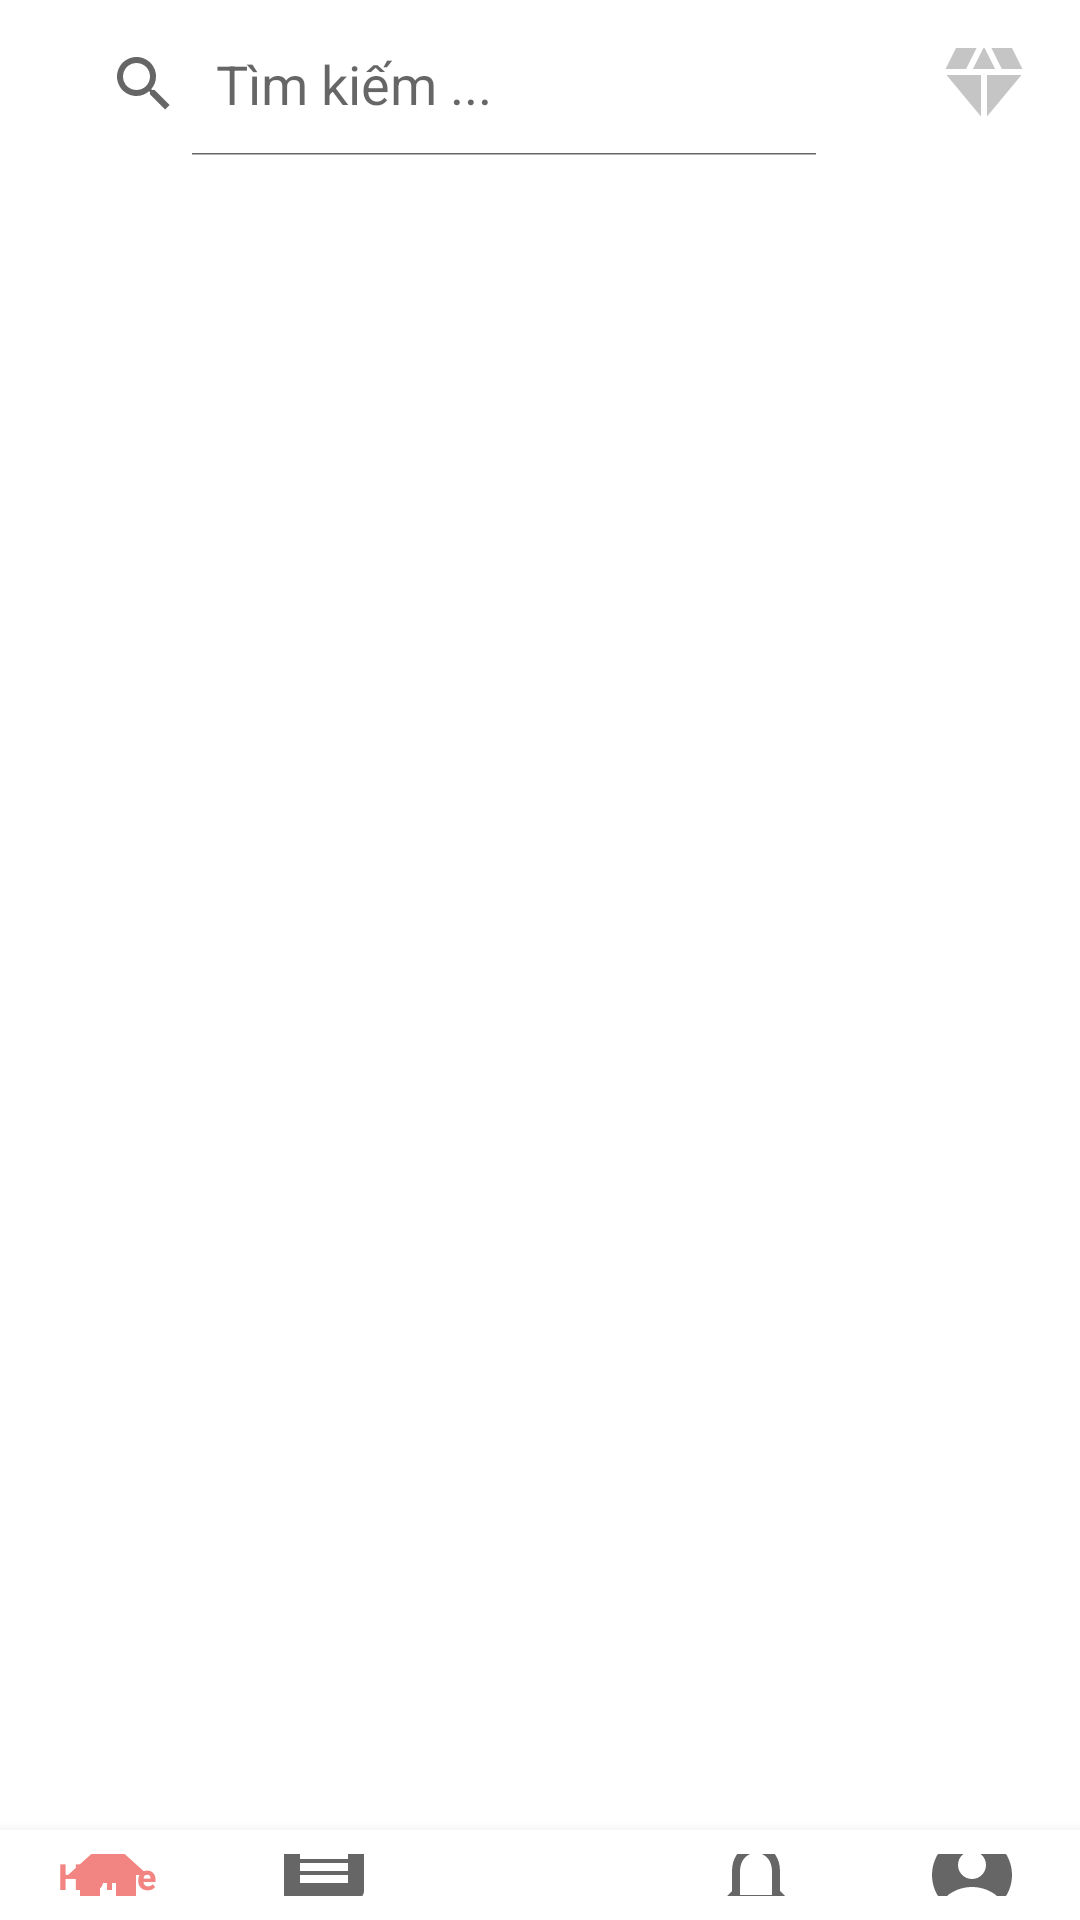

The Android layout XML behind this screen, and the referenced resources:
<!-- AndroidManifest.xml: application theme Theme.MyFirstApp -->
<!-- res/layout/activity_main.xml -->
<?xml version="1.0" encoding="utf-8"?>
<RelativeLayout xmlns:android="http://schemas.android.com/apk/res/android"
    xmlns:app="http://schemas.android.com/apk/res-auto"
    xmlns:tools="http://schemas.android.com/tools"
    android:id="@+id/HomePage"
    android:layout_width="match_parent"
    android:layout_height="match_parent"
    tools:context=".MainActivity">

    <androidx.appcompat.widget.Toolbar
        android:id="@+id/my_toolbar"
        android:layout_width="match_parent"
        android:layout_height="?attr/actionBarSize"
        android:background="@color/white"
        app:titleTextColor="@android:color/white"
        >

        <RelativeLayout
            android:layout_width="match_parent"
            android:layout_height="wrap_content">

            <ImageButton
                android:id="@+id/my_image_button"
                android:layout_width="wrap_content"
                android:layout_height="wrap_content"
                android:layout_alignParentEnd="true"
                android:layout_centerVertical="true"
                android:background="?attr/selectableItemBackgroundBorderless"
                android:padding="16dp"
                android:src="@drawable/baseline_diamond_24" />

            <SearchView
                android:id="@+id/my_search_view"
                android:layout_width="match_parent"
                android:layout_height="wrap_content"
                android:layout_centerVertical="true"
                android:layout_marginEnd="16dp"
                android:layout_toStartOf="@id/my_image_button"
                android:iconifiedByDefault="false"
                android:queryHint="Tìm kiếm ..."
                app:closeIcon="@android:drawable/ic_menu_close_clear_cancel"
                app:iconifiedByDefault="false"
                app:queryBackground="@android:color/transparent"
                app:queryHint="Search Service"
                app:searchIcon="@android:drawable/ic_menu_search"
                 />
        </RelativeLayout>
    </androidx.appcompat.widget.Toolbar>


    <androidx.viewpager.widget.ViewPager
        android:id="@+id/view_pager"
        android:layout_width="351dp"
        android:layout_height="643dp"
        android:layout_below="@+id/my_toolbar"
        android:layout_alignParentStart="true"
        android:layout_alignParentEnd="true"
        android:layout_marginStart="20dp"
        android:layout_marginTop="30dp"
        android:layout_marginEnd="20dp"
        android:contentDescription="viewPager"
        app:layout_constraintEnd_toEndOf="parent"
        app:layout_constraintStart_toStartOf="parent"
        app:layout_constraintTop_toTopOf="parent"
        app:layout_constraintVertical_bias="0.0" />







    <com.google.android.material.bottomnavigation.BottomNavigationView
        android:id="@+id/bottom_nav"
        android:layout_width="match_parent"
        android:layout_height="65dp"
        android:layout_alignParentBottom="true"
        android:layout_marginTop="610dp"
        app:itemIconSize="32dp"
        app:layout_constraintBottom_toBottomOf="parent"
        app:layout_constraintCircleRadius="50dp"
        app:layout_constraintEnd_toEndOf="parent"
        app:layout_constraintHorizontal_bias="0.0"
        app:layout_constraintStart_toStartOf="parent"
        app:layout_constraintTop_toBottomOf="@+id/my_toolbar"
        app:layout_constraintVertical_bias="0.0"
        app:menu="@menu/menu_bottom"
         />
    


</RelativeLayout>
<!-- resources referenced by this layout -->
<resources>
  <color name="white">#FFFFFFFF</color>
  <!-- drawable baseline_diamond_24 (drawable) -->
  <vector android:height="32dp" android:tint="#C5C5C5"
      android:viewportHeight="24" android:viewportWidth="24"
      android:width="32dp" xmlns:android="http://schemas.android.com/apk/res/android">
      <path android:fillColor="@android:color/white" android:pathData="M12.16,3l-0.32,0l-2.63,5.25l5.58,0z"/>
      <path android:fillColor="@android:color/white" android:pathData="M16.46,8.25l5.16,0l-2.62,-5.25l-5.16,0z"/>
      <path android:fillColor="@android:color/white" android:pathData="M21.38,9.75l-8.63,0l0,10.35z"/>
      <path android:fillColor="@android:color/white" android:pathData="M11.25,20.1l0,-10.35l-8.63,0z"/>
      <path android:fillColor="@android:color/white" android:pathData="M7.54,8.25l2.62,-5.25l-5.16,0l-2.62,5.25z"/>
  </vector>
  <style name="BottomNavigationViewShape">
          <item name="cornerSize">80%</item> 
          <item name="cornerFamily">rounded</item> 
      </style>
  <style name="Theme.MyFirstApp" parent="Theme.MaterialComponents.DayNight.DarkActionBar">
          
          <item name="colorOnPrimary">@color/white</item>
          <item name="colorPrimary">@color/pink</item>
          <item name="colorPrimaryVariant">@color/purple_700</item>
          
          <item name="colorSecondary">@color/teal_200</item>
          <item name="colorSecondaryVariant">@color/teal_700</item>
          <item name="colorOnSecondary">@color/black</item>
          
          <item name="android:statusBarColor">?attr/colorPrimaryVariant</item>
          
      </style>
  <color name="pink">#F28482</color>
  <color name="purple_700">#FF000000</color>
  <color name="teal_200">#FF03DAC5</color>
  <color name="teal_700">#FF018786</color>
  <color name="black">#FF000000</color>
</resources>
